Run: headless pygame with SDL's dummy video driver; simulated clock (each Clock.tick advances the game by its frame time, no real sleeping); random seed 0; keys injected as events and as key.get_pressed() state; no mouse input.
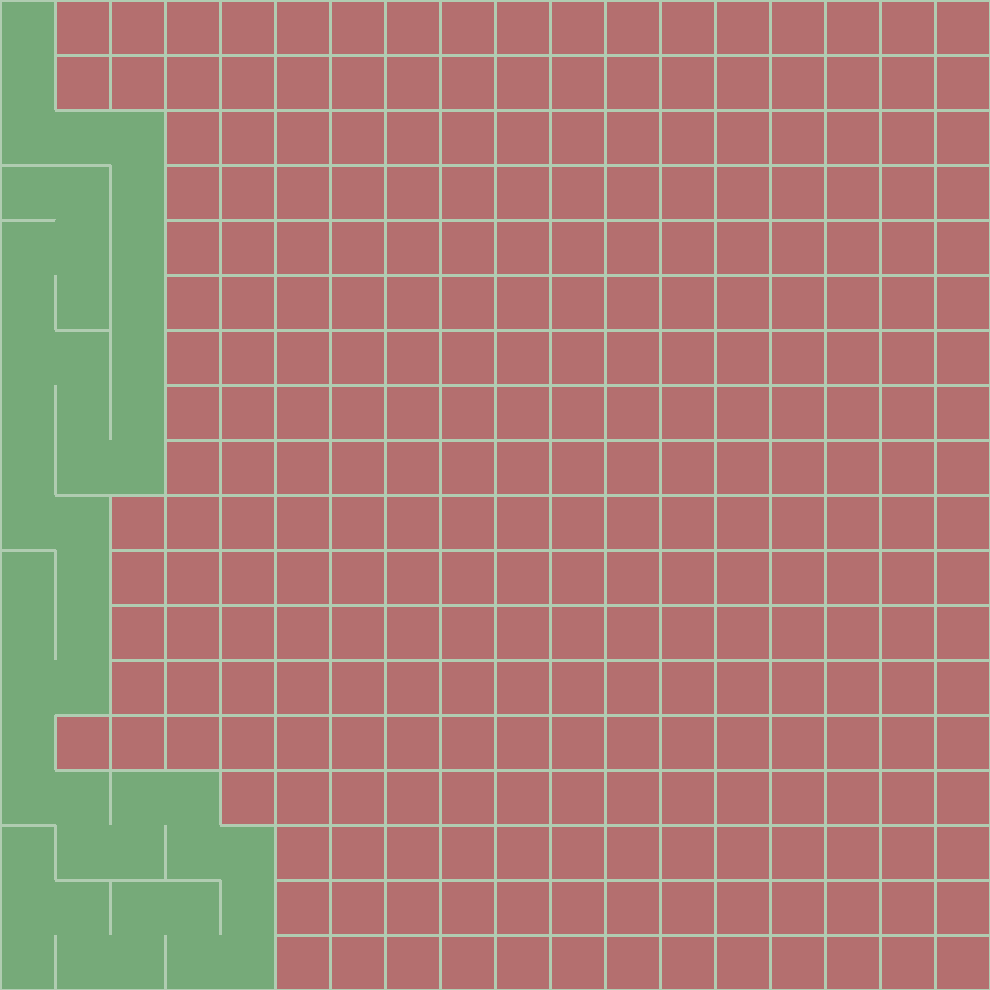
Frame 1 of 4 · flips 1–60 · no input
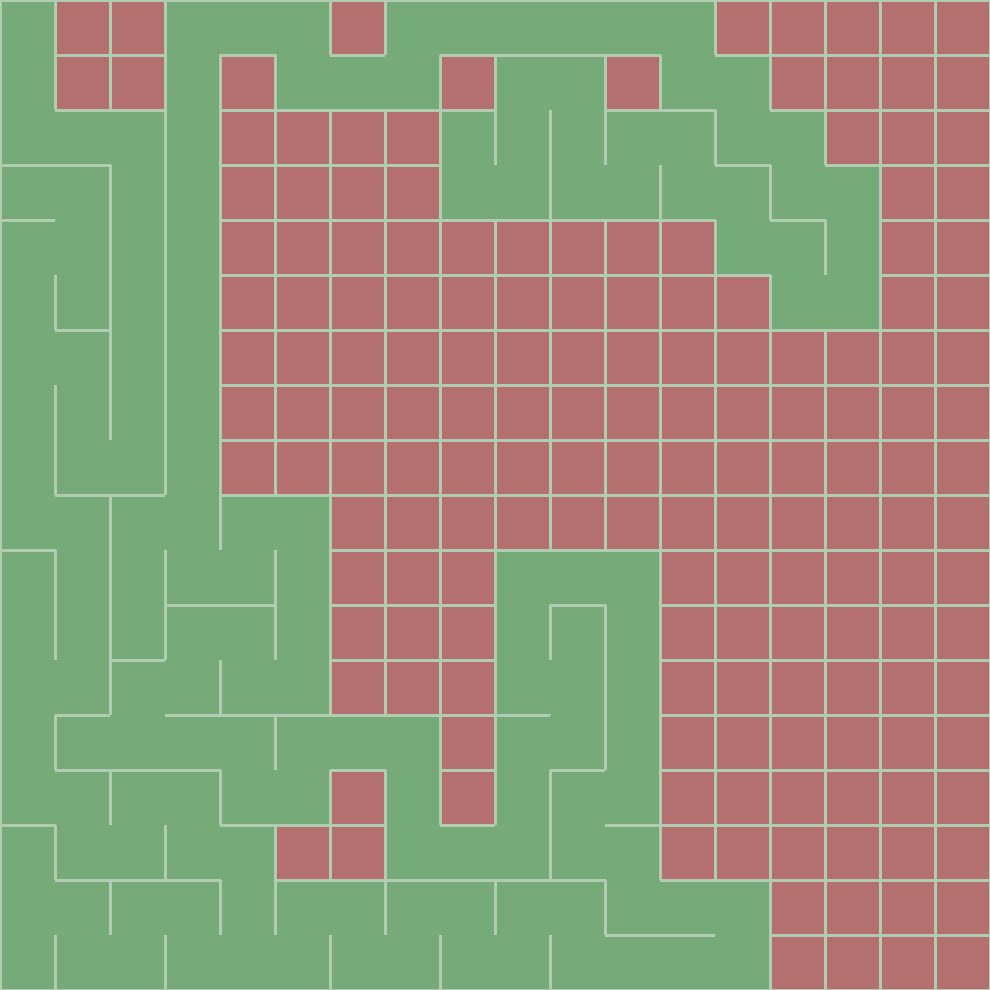
Frame 2 of 4 · flips 61–180 · tapped SPACE, RETURN · held RIGHT (→), D
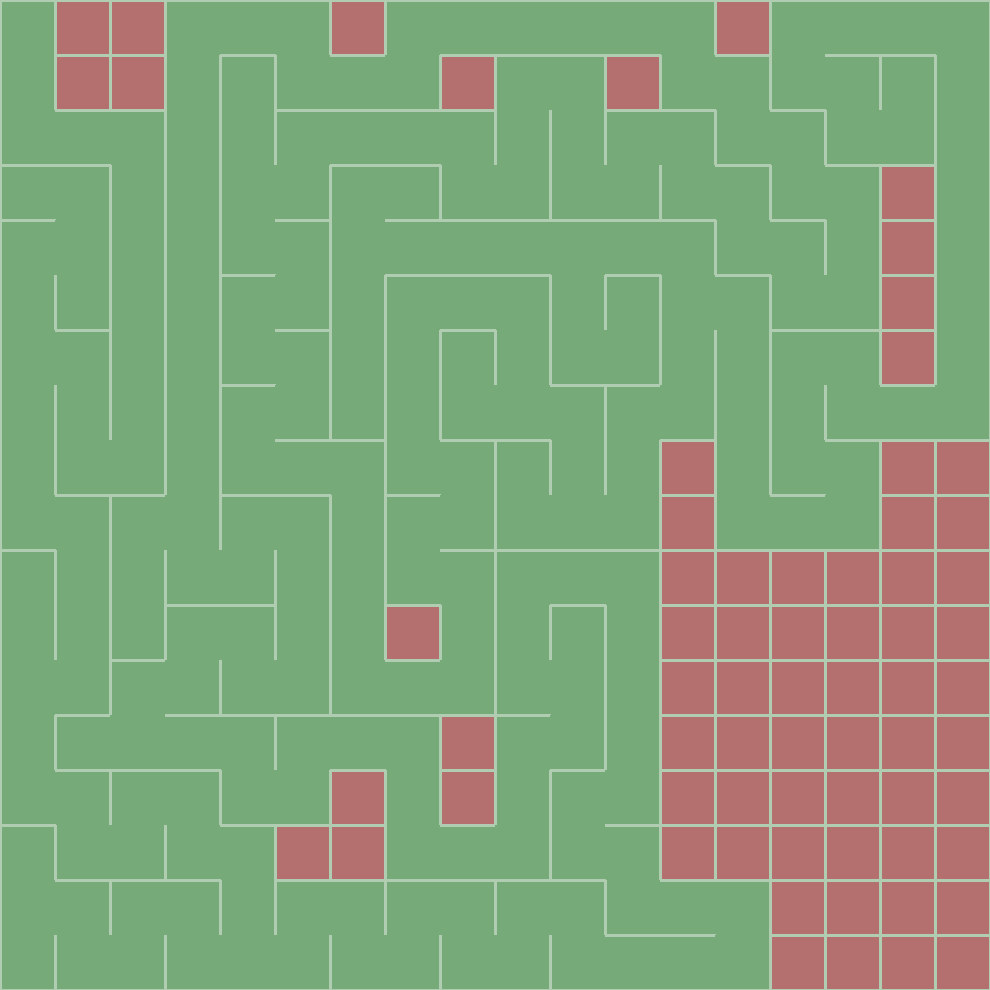
Frame 3 of 4 · flips 181–300 · held DOWN (↓), S
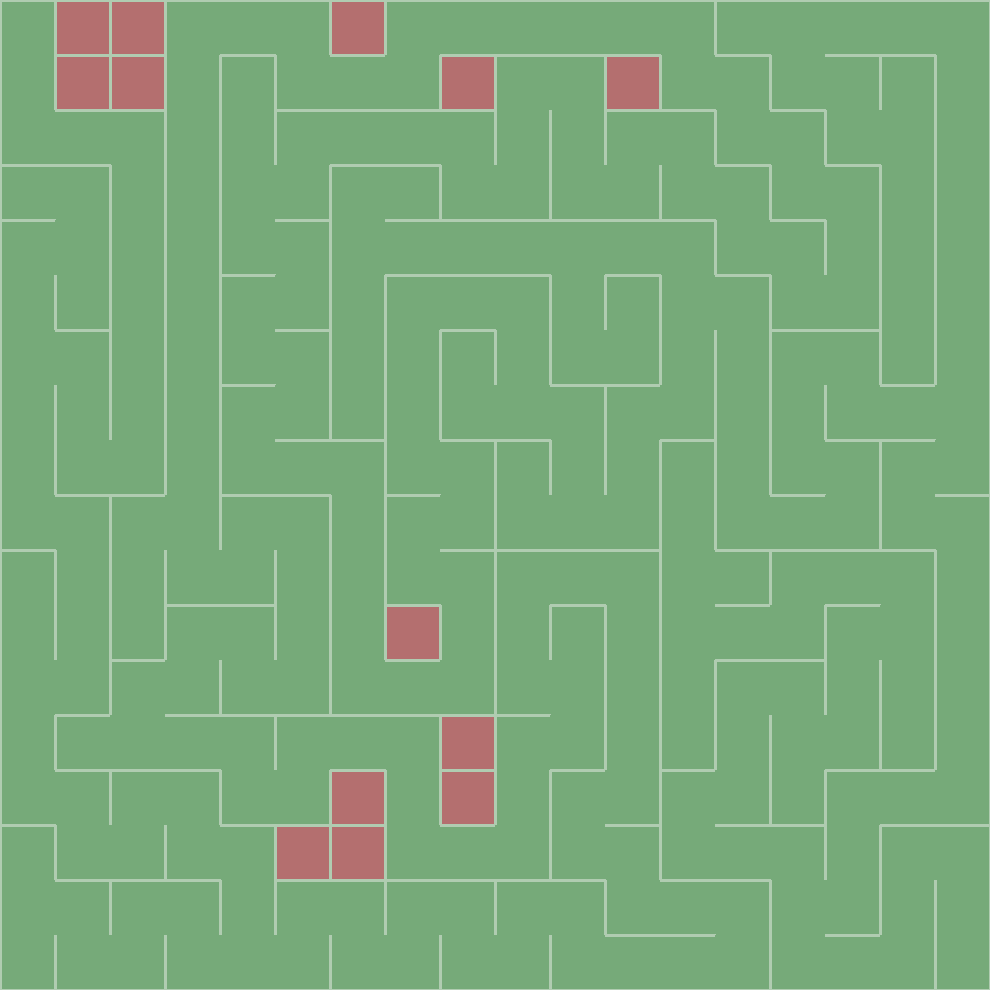
Frame 4 of 4 · flips 301–420 · held LEFT (←), A, UP (↑), W

The pygame program that drew these frames:

import pygame
import random

# Game settings
WIN_WIDTH = 990
WIN_HEIGHT = 990
TILE_SIZE = 18
FPS = 60

# Creating a display
RES = (WIN_WIDTH, WIN_HEIGHT)
tiles = 55
cols = WIN_WIDTH // tiles
rows = WIN_HEIGHT // tiles

# Implementing pygame
pygame.init()
screen = pygame.display.set_mode(RES)
pygame.display.set_caption("Maze Game")
clock = pygame.time.Clock()

class Game:
    """Game class to handle the player and game logic"""
    def __init__(self):
        self.running = True
        self.all_sprites = pygame.sprite.LayeredUpdates()
        self.player = Player(self, 0, 0)  # Player positioned at (0,0)

    def new(self):
        """Start a new game"""
        self.playing = True
        self.all_sprites.add(self.player)  # Add the player sprite

    def events(self):
        """Handle game events"""
        for event in pygame.event.get():
            if event.type == pygame.QUIT:
                self.playing = False
                self.running = False

    def update(self):
        """Update all sprites"""
        self.all_sprites.update()

    def draw(self):
        """Draw all elements"""
        screen.fill("black")  # Background
        draw_grid()  # Draw maze
        self.all_sprites.draw(screen)  # Draw player sprite
        pygame.display.update()
        clock.tick(FPS)

    def run(self):
        """Game loop"""
        self.new()
        while self.playing:
            self.events()
            self.update()
            self.draw()

class Player(pygame.sprite.Sprite):
    """Red block representing the player"""
    def __init__(self, game, x, y):
        self.groups = game.all_sprites
        pygame.sprite.Sprite.__init__(self, self.groups)
        self.game = game
        self.image = pygame.Surface((TILE_SIZE, TILE_SIZE))
        self.image.fill("red")
        self.rect = self.image.get_rect()
        self.x, self.y = x, y
        self.rect.topleft = (self.x * TILE_SIZE, self.y * TILE_SIZE)

    def update(self):
        """Update player position"""
        keys = pygame.key.get_pressed()
        if keys[pygame.K_LEFT]:
            self.x -= 1
        if keys[pygame.K_RIGHT]:
            self.x += 1
        if keys[pygame.K_UP]:
            self.y -= 1
        if keys[pygame.K_DOWN]:
            self.y += 1

        # Update position while allowing full movement to the edges
        self.rect.topleft = (self.x * TILE_SIZE, self.y * TILE_SIZE)

class Cell:
    """Defines a single maze cell"""
    def __init__(self, x, y):
        self.x, self.y = x, y
        self.walls = {'top': True, 'right': True, 'bottom': True, 'left': True}
        self.visited = False

    def draw(self):
        """Draws maze walls"""
        x, y = self.x * tiles, self.y * tiles
        if self.visited:
            pygame.draw.rect(screen, pygame.Color("#76AA79"), (x, y, tiles, tiles))

        if self.walls['top']:
            pygame.draw.line(screen, pygame.Color("#B0CCB1"), (x, y), (x + tiles, y), 3)
        if self.walls['right']:
            pygame.draw.line(screen, pygame.Color("#B0CCB1"), (x + tiles, y), (x + tiles, y + tiles), 3)
        if self.walls['bottom']:
            pygame.draw.line(screen, pygame.Color("#B0CCB1"), (x + tiles, y + tiles), (x, y + tiles), 3)
        if self.walls['left']:
            pygame.draw.line(screen, pygame.Color("#B0CCB1"), (x, y + tiles), (x, y), 3)

    def check_cell(self, x, y):
        """Checks if the neighboring cell exists"""
        find_index = lambda x, y: x + y * cols
        if x < 0 or x >= cols or y < 0 or y >= rows:
            return False
        return grid_cells[find_index(x, y)]

    def check_other_cells(self):
        """Checks if the neighboring cells are unvisited"""
        oc = []
        top = self.check_cell(self.x, self.y - 1)
        right = self.check_cell(self.x + 1, self.y)
        bottom = self.check_cell(self.x, self.y + 1)
        left = self.check_cell(self.x - 1, self.y)
        if top and not top.visited:
            oc.append(top)
        if right and not right.visited:
            oc.append(right)
        if bottom and not bottom.visited:
            oc.append(bottom)
        if left and not left.visited:
            oc.append(left)
        return random.choice(oc) if oc else False

def remove_walls(current, next):
    """Removes walls between two adjacent cells"""
    dx = current.x - next.x
    dy = current.y - next.y

    if dx == 1:
        current.walls["left"] = False
        next.walls["right"] = False
    elif dx == -1:
        current.walls["right"] = False
        next.walls["left"] = False

    if dy == 1:
        current.walls["top"] = False
        next.walls["bottom"] = False
    elif dy == -1:
        current.walls["bottom"] = False
        next.walls["top"] = False

# Create maze grid
grid_cells = [Cell(col, row) for row in range(rows) for col in range(cols)]
current_cell = grid_cells[0]
stack = []

def draw_grid():
    """Draws the maze"""
    for cell in grid_cells:
        cell.draw()

def generate_maze():
    """Generates a random maze using DFS"""
    global current_cell
    running = True
    while running:
        screen.fill(pygame.Color("#B46F6F"))

        for event in pygame.event.get():
            if event.type == pygame.QUIT:
                pygame.quit()
                return

        current_cell.visited = True
        next_cell = current_cell.check_other_cells()

        if next_cell:
            next_cell.visited = True
            remove_walls(current_cell, next_cell)
            stack.append(current_cell)
            current_cell = next_cell
        elif stack:
            current_cell = stack.pop()

        draw_grid()
        pygame.display.flip()
        clock.tick(30)

        # Exit when maze is fully generated
        if not any(cell.visited == False for cell in grid_cells):
            running = False

def main():
    """Runs the game"""
    generate_maze()  # Generate the maze first
    game = Game()  # Initialize game instance
    game.run()  # Run the game loop

if __name__ == "__main__":
    main()
